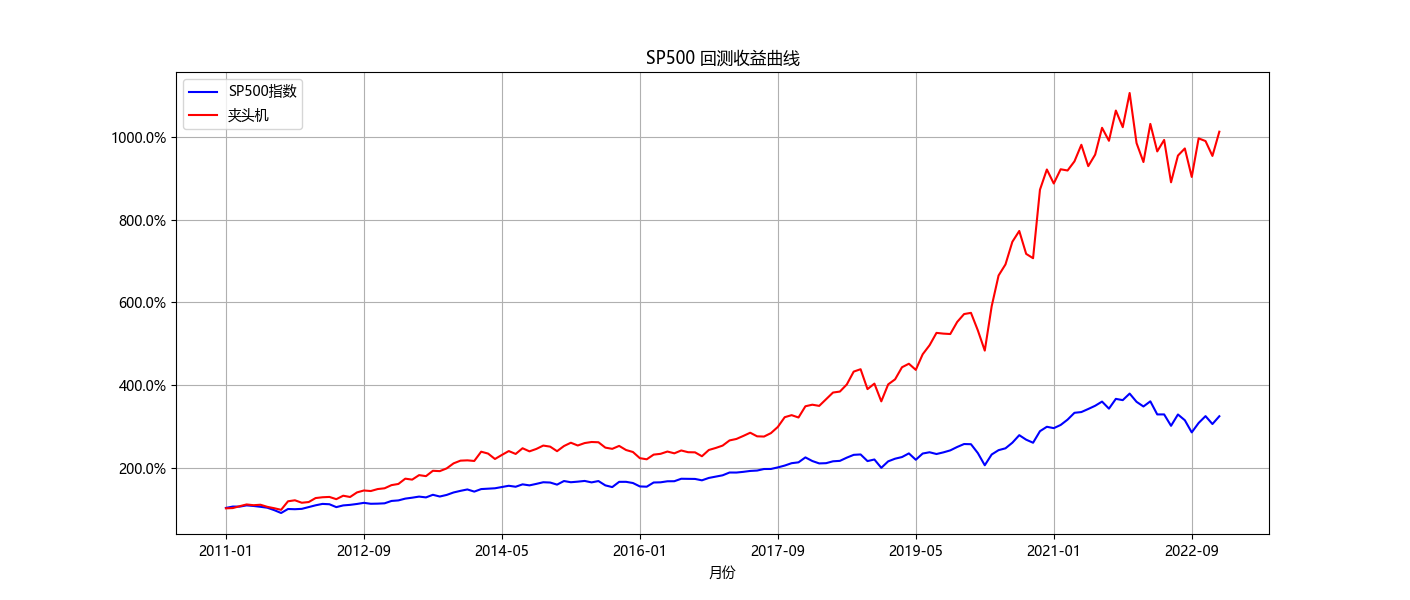

The file beside this chart, header and first rows:
month, SP500, SP500-diff, SP500-cum, Quant, Quant-cum
2011-01, 1,286.12, 1.023, 1.023, 1.013, 1.013
2011-02, 1,327.22, 1.032, 1.055, 1.006, 1.019
2011-03, 1,325.83, 0.999, 1.054, 1.045, 1.064
2011-04, 1,363.61, 1.028, 1.084, 1.04, 1.107
2011-05, 1,345.20, 0.9865, 1.07, 0.9832, 1.088
2011-06, 1,320.64, 0.9817, 1.05, 1.01, 1.099
2011-07, 1,292.28, 0.9785, 1.028, 0.9538, 1.049
2011-08, 1,218.89, 0.9432, 0.9692, 0.9682, 1.015
2011-09, 1,131.42, 0.9282, 0.8996, 0.9617, 0.9765
2011-10, 1,253.30, 1.108, 0.9965, 1.212, 1.183
2011-11, 1,246.96, 0.9949, 0.9915, 1.02, 1.207
2011-12, 1,257.60, 1.009, 1, 0.9506, 1.148
2012-01, 1,312.41, 1.044, 1.044, 1.015, 1.165
2012-02, 1,365.68, 1.041, 1.086, 1.083, 1.261
2012-03, 1,408.47, 1.031, 1.12, 1.016, 1.281
2012-04, 1,397.91, 0.9925, 1.112, 1.006, 1.289
2012-05, 1,310.33, 0.9373, 1.042, 0.9578, 1.234
2012-06, 1,362.16, 1.04, 1.083, 1.068, 1.318
2012-07, 1,379.32, 1.013, 1.097, 0.9765, 1.287
2012-08, 1,406.58, 1.02, 1.118, 1.086, 1.398
2012-09, 1,440.67, 1.024, 1.146, 1.033, 1.445
2012-10, 1,412.16, 0.9802, 1.123, 0.9908, 1.431
2012-11, 1,416.18, 1.003, 1.126, 1.033, 1.479
2012-12, 1,426.19, 1.007, 1.134, 1.013, 1.498
2013-01, 1,498.11, 1.05, 1.191, 1.051, 1.574
2013-02, 1,514.68, 1.011, 1.204, 1.018, 1.603
2013-03, 1,569.19, 1.036, 1.248, 1.08, 1.731
2013-04, 1,597.57, 1.018, 1.27, 0.9866, 1.707
2013-05, 1,630.74, 1.021, 1.297, 1.064, 1.816
2013-06, 1,606.28, 0.985, 1.277, 0.9863, 1.792
2013-07, 1,685.73, 1.049, 1.34, 1.072, 1.921
2013-08, 1,632.97, 0.9687, 1.298, 0.9957, 1.913
2013-09, 1,681.55, 1.03, 1.337, 1.035, 1.979
2013-10, 1,756.54, 1.045, 1.397, 1.062, 2.101
2013-11, 1,805.81, 1.028, 1.436, 1.031, 2.167
2013-12, 1,848.36, 1.024, 1.47, 1.003, 2.174
2014-01, 1,782.59, 0.9644, 1.417, 0.9932, 2.159
2014-02, 1,859.45, 1.043, 1.479, 1.104, 2.383
2014-03, 1,872.34, 1.007, 1.489, 0.981, 2.338
2014-04, 1,883.95, 1.006, 1.498, 0.9439, 2.207
2014-05, 1,923.57, 1.021, 1.53, 1.044, 2.305
2014-06, 1,960.23, 1.019, 1.559, 1.041, 2.399
2014-07, 1,930.67, 0.9849, 1.535, 0.9709, 2.329
2014-08, 2,003.37, 1.038, 1.593, 1.059, 2.467
2014-09, 1,972.29, 0.9845, 1.568, 0.9694, 2.391
2014-10, 2,018.05, 1.023, 1.605, 1.025, 2.45
2014-11, 2,067.56, 1.025, 1.644, 1.033, 2.532
2014-12, 2,058.90, 0.9958, 1.637, 0.9898, 2.506
2015-01, 1,994.99, 0.969, 1.586, 0.9562, 2.396
2015-02, 2,104.50, 1.055, 1.673, 1.052, 2.52
2015-03, 2,067.89, 0.9826, 1.644, 1.032, 2.601
2015-04, 2,085.51, 1.009, 1.658, 0.9742, 2.533
2015-05, 2,107.39, 1.01, 1.676, 1.023, 2.592
2015-06, 2,063.11, 0.979, 1.64, 1.01, 2.618
2015-07, 2,103.84, 1.02, 1.673, 0.9976, 2.612
2015-08, 1,972.18, 0.9374, 1.568, 0.9503, 2.482
2015-09, 1,920.03, 0.9736, 1.527, 0.9881, 2.452
2015-10, 2,079.36, 1.083, 1.653, 1.029, 2.524
2015-11, 2,080.41, 1.001, 1.654, 0.9606, 2.424
2015-12, 2,043.94, 0.9825, 1.625, 0.98, 2.376
... 85 more rows
